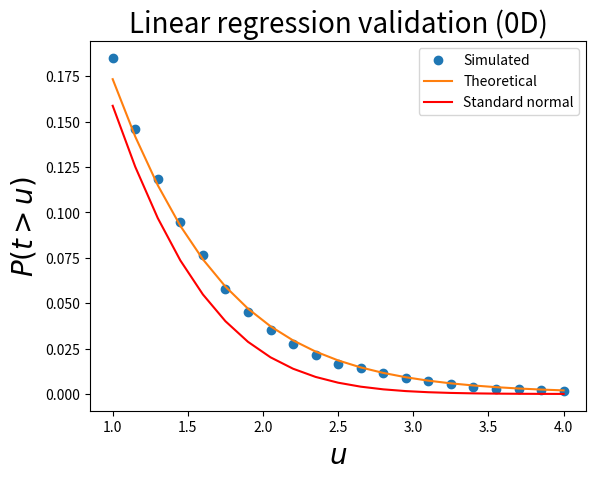

Recreate this plot in Python.

from math import sqrt
import numpy as np
from scipy import stats
import matplotlib.pyplot as plt



def tstat_regress(Y, x):
	Y      = np.array([Y]).T
	X      = np.ones((Y.shape[0],2))
	X[:,0] = x
	### assemble data:
	Y      = np.matrix(Y)
	X      = np.matrix(X)
	c      = np.matrix([1,0]).T
	### solve:
	b      = np.linalg.pinv(X)*Y            #parameters
	eij    = Y - X*b                        #residuals
	R      = eij.T*eij                      #residuals sum of squares
	df     = Y.shape[0] - 2                 #degrees of freedom
	sigma2 = np.diag(R)/df                  #variance
	### compute t statistic
	return np.array(c.T*b).flatten()  /   np.sqrt(sigma2*float(c.T*(np.linalg.inv(X.T*X))*c))




#(0) Set parameters:
np.random.seed(0)
nResponses  = 10
nIterations = 5000
### derived parameters:
x           = np.arange(nResponses)  #independent variable
df          = nResponses - 2


#(1) Generate random data and compute test statistic:
T           = []
for i in range(nIterations):
	y       = np.random.randn(nResponses)
	t       = tstat_regress(y, x)
	T.append(t)
T           = np.asarray(T)


#(2) Survival functions:
heights     = np.linspace(1, 4, 21)
sf          = np.array(  [ (T>h).mean()  for h in heights]  )
sfE         = stats.t.sf(heights, df) #theoretical
sfN         = stats.norm.sf(heights)  #standard normal (for comparison)


#(3) Plot results:
plt.close('all')
ax            = plt.axes()
ax.plot(heights, sf, 'o', label='Simulated')
ax.plot(heights, sfE, '-', label='Theoretical')
ax.plot(heights, sfN, 'r-', label='Standard normal')
ax.set_xlabel('$u$', size=20)
ax.set_ylabel('$P (t > u)$', size=20)
ax.legend()
ax.set_title('Linear regression validation (0D)', size=20)
plt.show()



